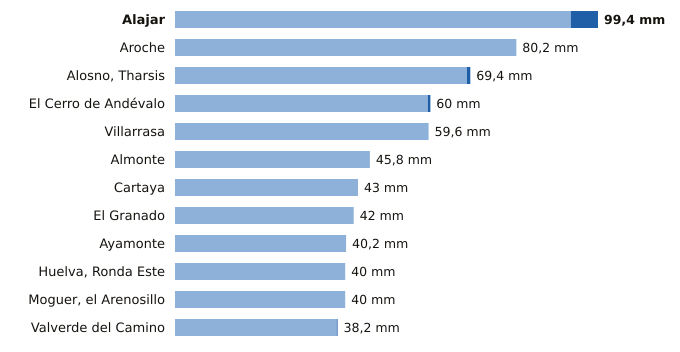

The table this chart was drawn from, first rows:
estacion, provincia, indicativo, mm_6_dias_anteriores, mm_hoy, mm_7_dias, horas_de_hoy
Alajar, Huelva, 4560Y, 93.0, 6.4, 99.4, 9
Aroche, Huelva, 4527X, 80.2, 0.0, 80.2, 8
Alosno, Tharsis, Huelva, 4589X, 68.6, 0.8, 69.4, 9
El Cerro de Andévalo, Huelva, 4584X, 59.4, 0.6, 60.0, 8
Villarrasa, Huelva, 4622X, 59.6, 0.0, 59.6, 8
Almonte, Huelva, 5858X, 45.8, 0.0, 45.8, 9
Cartaya, Huelva, 4554X, 43.0, 0.0, 43.0, 8
El Granado, Huelva, 4541X, 42.0, 0.0, 42.0, 8
Ayamonte, Huelva, 4549Y, 40.2, 0.0, 40.2, 9
Huelva, Ronda Este, Huelva, 4642E, 40.0, 0.0, 40.0, 9
Moguer, el Arenosillo, Huelva, 5860E, 40.0, 0.0, 40.0, 9
Valverde del Camino, Huelva, 4575X, 38.0, 0.2, 38.2, 9
